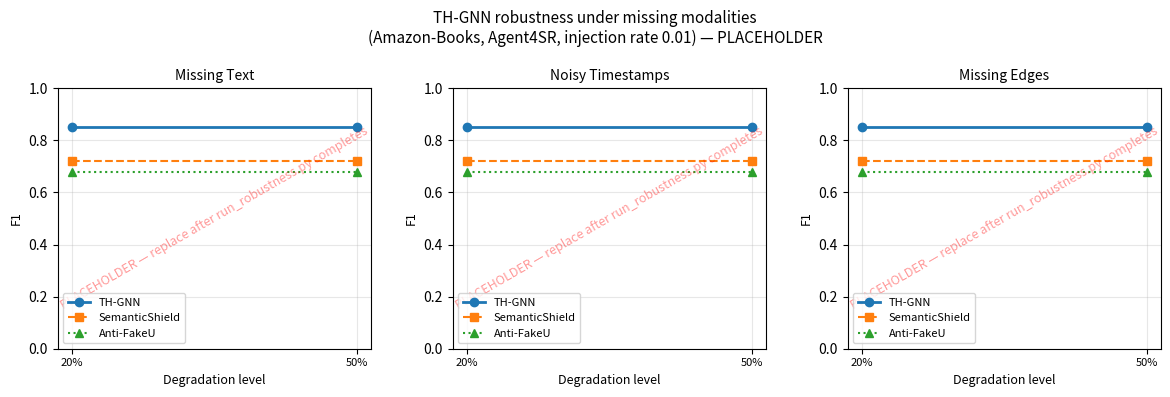

Python code for this plot: (Note: this script raises an exception after producing the figure.)
"""Placeholder generator for results/figures/robustness_curves.{pdf,png}.

results/tables/robustness.csv does not exist yet (scripts/run_robustness.py has not
been run). This script produces a stub figure matching the expected layout
(3 subplots: Missing Text / Noisy Timestamps / Missing Edges) with flat
placeholder lines so downstream LaTeX compilation is unblocked. Re-run
scripts/run_robustness.py and its aggregate_and_plot() step to replace this
with real data.
"""
from pathlib import Path

import matplotlib
matplotlib.use("Agg")
import matplotlib.pyplot as plt

CONDITION_TYPES = ["missing_text", "noisy_timestamps", "missing_edges"]
CONDITION_LABELS = {
    "missing_text":     "Missing Text",
    "noisy_timestamps": "Noisy Timestamps",
    "missing_edges":    "Missing Edges",
}
LEVELS = [0.2, 0.5]

STYLES = {
    "thgnn":                    dict(color="#1f77b4", ls="-",  marker="o", lw=2.0, label="TH-GNN",         value=0.85),
    "semantic_shield_baseline": dict(color="#ff7f0e", ls="--", marker="s", lw=1.5, label="SemanticShield", value=0.72),
    "anti_fakeu_baseline":      dict(color="#2ca02c", ls=":",  marker="^", lw=1.5, label="Anti-FakeU",     value=0.68),
}


def main() -> None:
    fig, axes = plt.subplots(1, 3, figsize=(12, 4), sharey=False)
    fig.suptitle(
        "TH-GNN robustness under missing modalities\n"
        "(Amazon-Books, Agent4SR, injection rate 0.01) — PLACEHOLDER",
        fontsize=11,
    )

    for ax, cond_type in zip(axes, CONDITION_TYPES):
        ax.set_title(CONDITION_LABELS[cond_type], fontsize=10)
        ax.set_xlabel("Degradation level", fontsize=9)
        ax.set_ylabel("F1", fontsize=9)
        ax.set_xticks(LEVELS)
        ax.set_xticklabels(["20%", "50%"], fontsize=8)
        ax.set_ylim(0, 1.0)
        ax.grid(True, alpha=0.3)

        for det, sty in STYLES.items():
            ys = [sty["value"], sty["value"]]
            ax.plot(LEVELS, ys, color=sty["color"], ls=sty["ls"],
                     marker=sty["marker"], lw=sty["lw"], label=sty["label"])

        ax.legend(fontsize=8, loc="lower left")

        ax.text(0.5, 0.5, "PLACEHOLDER — replace after run_robustness.py completes",
                transform=ax.transAxes, fontsize=9, color="red", alpha=0.4,
                ha="center", va="center", rotation=30)

    fig.tight_layout()

    out_dir = Path(__file__).parent.parent / "results" / "figures"
    out_dir.mkdir(parents=True, exist_ok=True)
    for ext in ("pdf", "png"):
        fig_path = out_dir / f"robustness_curves.{ext}"
        fig.savefig(fig_path, dpi=150, bbox_inches="tight")
        print(f"Saved {fig_path}")
    plt.close(fig)


if __name__ == "__main__":
    main()
